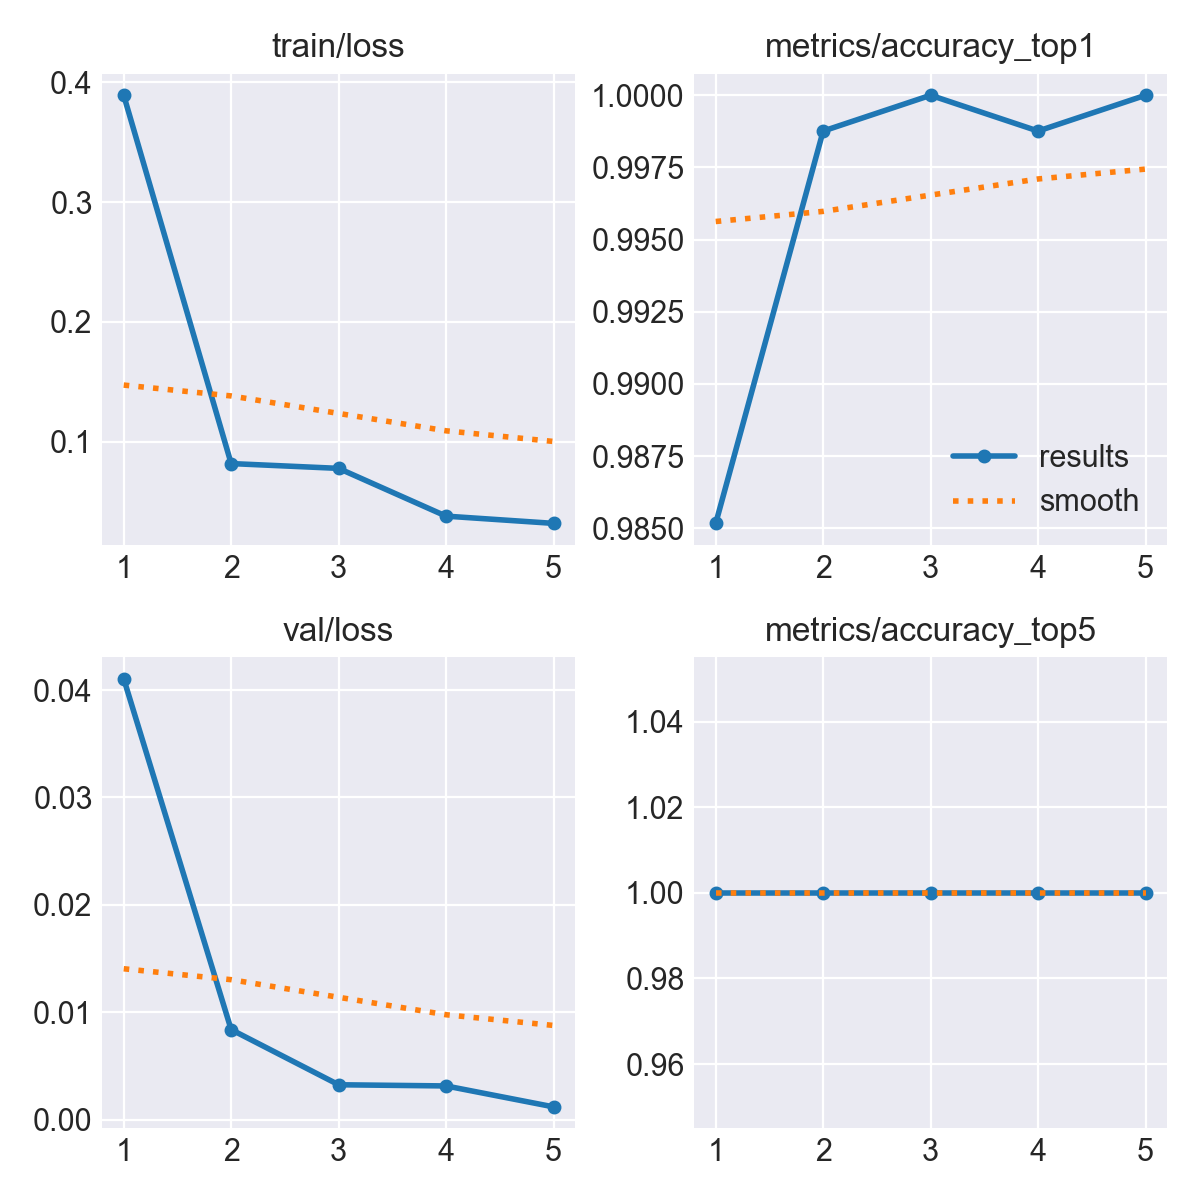

Values plotted in this chart, from the file beside it:
epoch, time, train/loss, metrics/accuracy_top1, metrics/accuracy_top5, val/loss, lr/pg0, lr/pg1, lr/pg2
1, 3.976, 0.3893, 0.9852, 1, 0.04106, 0.0005468, 0.0005468, 0.0005468
2, 8.77, 0.08161, 0.9988, 1, 0.00838, 0.0008842, 0.0008842, 0.0008842
3, 11.49, 0.07759, 1, 1, 0.00324, 0.001002, 0.001002, 0.001002
4, 14.05, 0.03769, 0.9988, 1, 0.00313, 0.0006768, 0.0006768, 0.0006768
5, 16.61, 0.03164, 1, 1, 0.00118, 0.0003467, 0.0003467, 0.0003467
